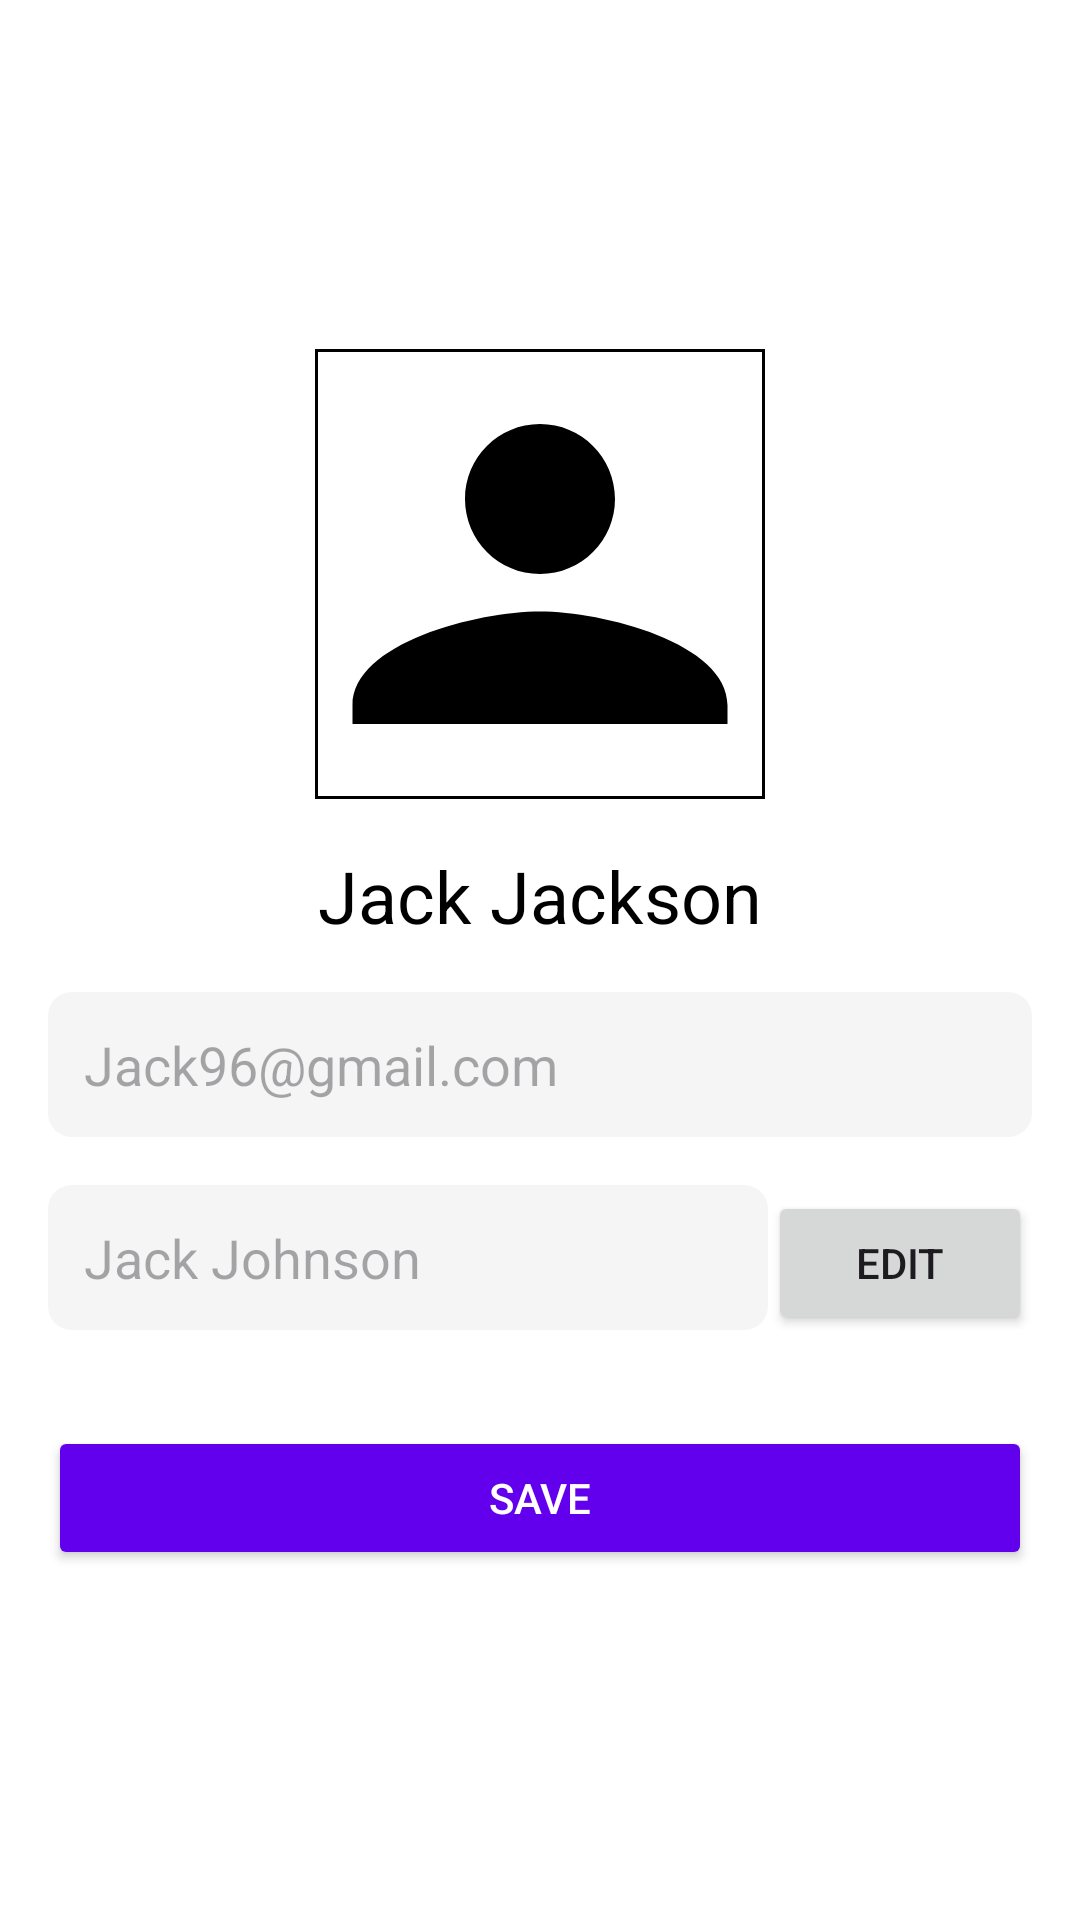

Produce the Android XML layout that renders to this screen, including the resource entries it uses.
<!-- AndroidManifest.xml: application theme Theme.PawtentialPals -->
<!-- res/layout/fragment_profile.xml -->
<?xml version="1.0" encoding="utf-8"?>
<LinearLayout xmlns:android="http://schemas.android.com/apk/res/android"
    xmlns:app="http://schemas.android.com/apk/res-auto"
    android:layout_width="match_parent"
    android:layout_height="match_parent"
    android:orientation="vertical"
    android:padding="16dp"
    android:gravity="center">

    <com.google.android.material.imageview.ShapeableImageView
        android:id="@+id/profile_image"
        android:layout_width="150dp"
        android:layout_height="150dp"
        android:layout_gravity="center"
        android:scaleType="centerCrop"
        android:src="@drawable/ic_profile"
        android:layout_marginBottom="16dp"
        app:shapeAppearanceOverlay="@style/CircularImageView"
        app:strokeColor="@android:color/black"
        app:strokeWidth="2dp"/>

    <TextView
        android:id="@+id/profile_name"
        android:layout_width="wrap_content"
        android:layout_height="wrap_content"
        android:text="Jack Jackson"
        android:textSize="24sp"
        android:textColor="@color/black"
        android:layout_marginBottom="16dp"
        android:gravity="center"/>

    <LinearLayout
        android:layout_width="match_parent"
        android:layout_height="wrap_content"
        android:orientation="horizontal"
        android:layout_marginBottom="16dp">

        <EditText
            android:id="@+id/email"
            android:layout_width="0dp"
            android:layout_height="wrap_content"
            android:layout_weight="1"
            android:hint="Jack96@gmail.com"
            android:inputType="textEmailAddress"
            android:background="@drawable/edittext_background"
            android:padding="12dp"
            android:enabled="false"/>
    </LinearLayout>

    <LinearLayout
        android:layout_width="match_parent"
        android:layout_height="wrap_content"
        android:orientation="horizontal"
        android:layout_marginBottom="32dp">

        <EditText
            android:id="@+id/username"
            android:layout_width="0dp"
            android:layout_height="wrap_content"
            android:layout_weight="1"
            android:hint="Jack Johnson"
            android:inputType="text"
            android:background="@drawable/edittext_background"
            android:padding="12dp"
            android:enabled="false"/>

        <Button
            android:id="@+id/edit_username"
            android:layout_width="wrap_content"
            android:layout_height="wrap_content"
            android:text="Edit"/>
    </LinearLayout>

    <Button
        android:id="@+id/save_button"
        android:layout_width="match_parent"
        android:layout_height="wrap_content"
        android:backgroundTint="@color/purple_500"
        android:padding="12dp"
        android:text="Save"
        android:textColor="@color/white"/>
</LinearLayout>
<!-- resources referenced by this layout -->
<resources>
  <color name="black">#000000</color>
  <color name="purple_500">#6200EE</color>
  <color name="white">#FFFFFF</color>
  <!-- drawable edittext_background (drawable) -->
  <shape xmlns:android="http://schemas.android.com/apk/res/android">
      <solid android:color="@color/light_gray" />
      <corners android:radius="8dp" />
      <padding
          android:left="16dp"
          android:top="10dp"
          android:right="16dp"
          android:bottom="10dp" />
  </shape>
  <!-- drawable ic_profile (drawable) -->
  <?xml version="1.0" encoding="utf-8"?>
  <vector xmlns:android="http://schemas.android.com/apk/res/android"
      android:width="24dp"
      android:height="24dp"
      android:viewportWidth="24"
      android:viewportHeight="24">
      <path
          android:fillColor="#000000"
          android:pathData="M12,12c2.21,0 4-1.79 4-4s-1.79-4-4-4-4,1.79-4,4 1.79,4 4,4zM12,14c-3.33,0-10,1.67-10,5v1h20v-1c0-3.33-6.67-5-10-5z" />
  </vector>
  <style name="Theme.PawtentialPals" parent="Base.Theme.PawtentialPals" />
  <color name="light_gray">#F5F5F5</color>
  <style name="Base.Theme.PawtentialPals" parent="Theme.Material3.DayNight.NoActionBar">
          
          <item name="colorPrimary">@color/purple_500</item>
          <item name="colorPrimaryVariant">@color/purple_700</item>
          <item name="colorOnPrimary">@color/white</item>
          <item name="colorSecondary">@color/teal_200</item>
          <item name="colorSecondaryVariant">@color/teal_700</item>
          <item name="colorOnSecondary">@color/black</item>
          <item name="android:colorBackground">@color/white</item>
          <item name="android:navigationBarColor">@color/black</item>
          <item name="android:statusBarColor" tools:targetApi="l">@android:color/transparent</item>
          <item name="android:windowLightStatusBar">true</item>
      </style>
  <color name="purple_700">#3700B3</color>
  <color name="teal_200">#03DAC5</color>
  <color name="teal_700">#018786</color>
</resources>
